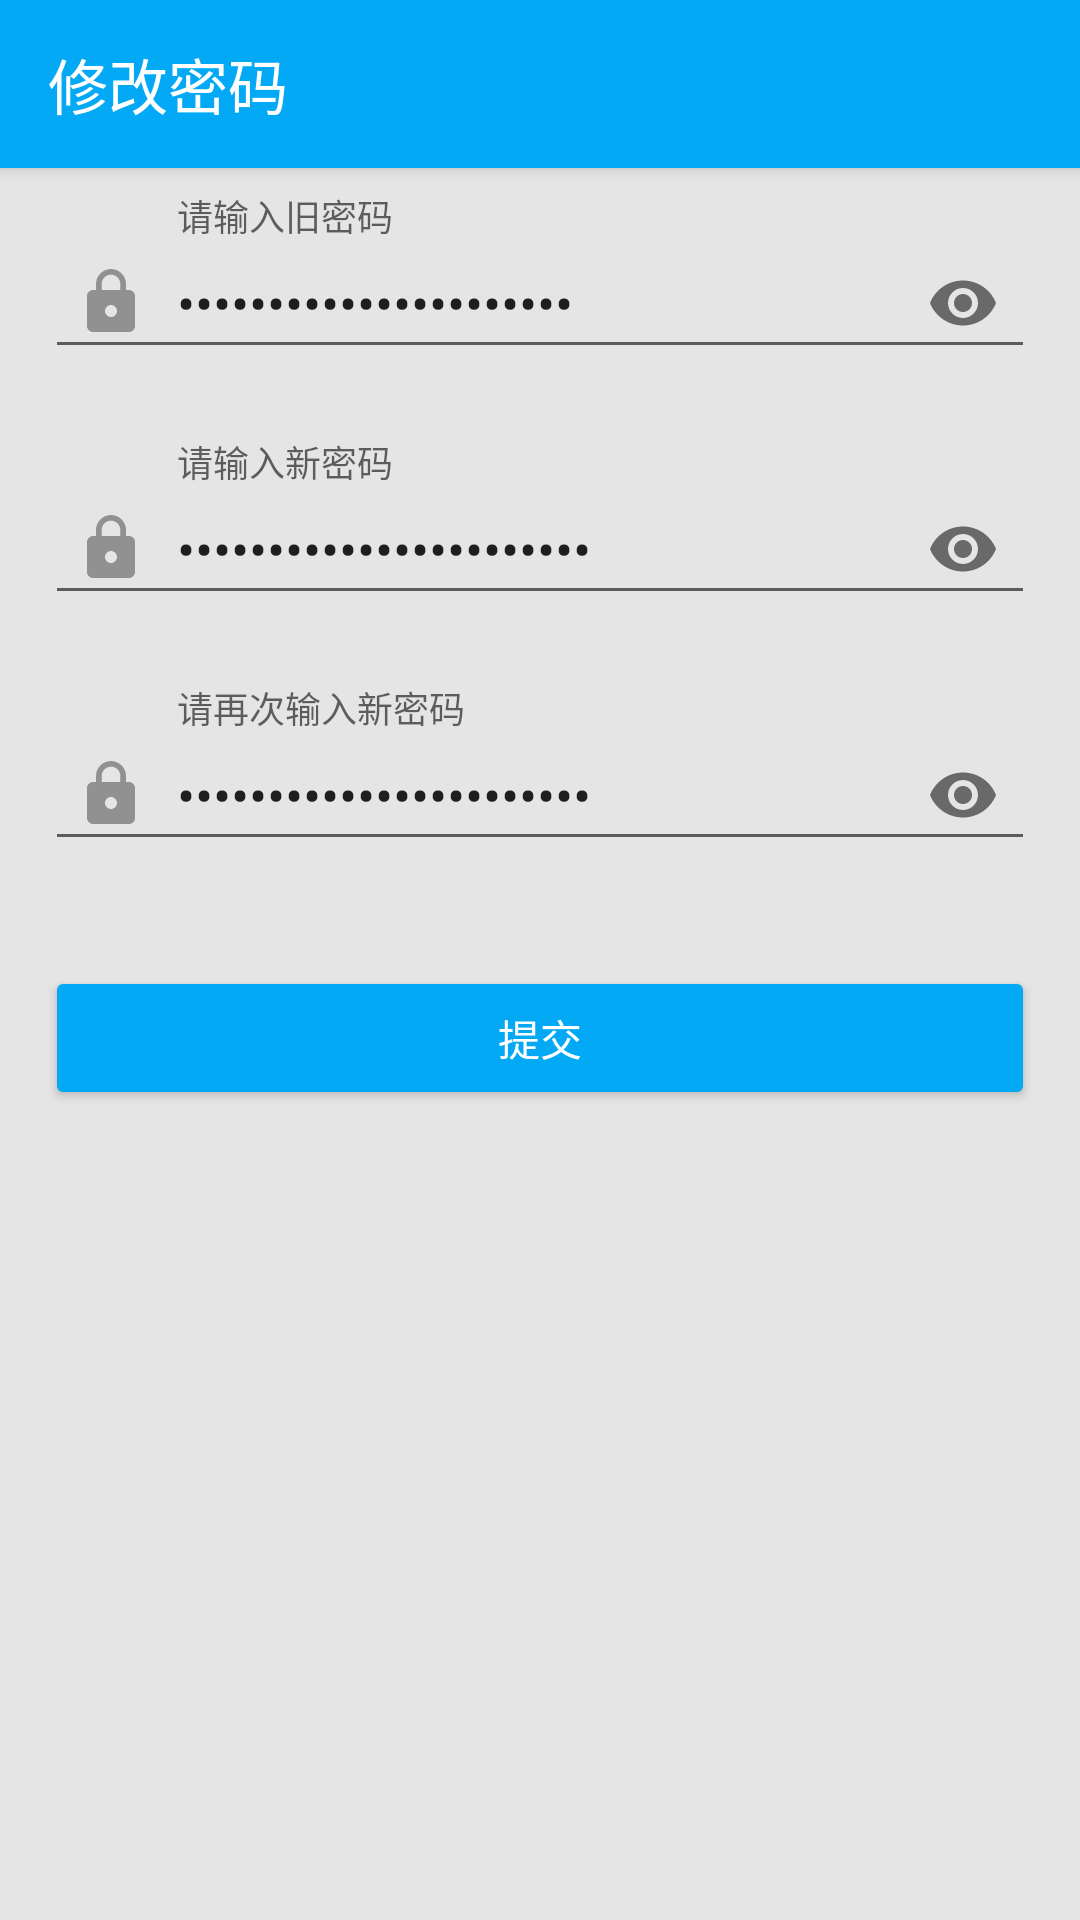

This screen was rendered from an Android layout file. Write that file and the resources it references.
<!-- AndroidManifest.xml: application theme AppTheme -->
<!-- res/layout/activity_modify_pwd.xml -->
<?xml version="1.0" encoding="utf-8"?>
<layout xmlns:android="http://schemas.android.com/apk/res/android"
    xmlns:app="http://schemas.android.com/apk/res-auto">

    <data>
        <variable
            name="modifyModel"
            type="com.cloudcreativity.peoplepass.main.ModifyPwdModel" />
    </data>

    <LinearLayout
        android:layout_width="match_parent"
        android:layout_height="match_parent"
        android:orientation="vertical">
        <android.support.v7.widget.Toolbar
            android:id="@+id/tlb_forget"
            android:background="@color/colorPrimary"
            app:navigationIcon="@drawable/ic_arrow_back_white_24dp"
            app:title="@string/str_modify_pwd"
            android:elevation="3dip"
            app:titleTextColor="@color/white"
            android:layout_width="match_parent"
            android:layout_height="?attr/actionBarSize" />

        

        <android.support.design.widget.TextInputLayout
            android:id="@+id/til_pwd1"
            android:layout_marginStart="15dip"
            android:layout_marginEnd="15dip"
            app:passwordToggleEnabled="true"
            android:layout_marginTop="10dip"
            app:errorEnabled="true"
            app:errorTextAppearance="@style/Theme.AppCompat"
            android:layout_width="match_parent"
            android:layout_height="wrap_content">
            <android.support.v7.widget.AppCompatEditText
                android:id="@+id/et_pwd1"
                android:layout_width="match_parent"
                android:layout_height="wrap_content"
                android:hint="请输入旧密码"
                android:drawableStart="@drawable/ic_https_gray_24dp"
                android:drawablePadding="10dip"
                android:text="@={modifyModel.oldPwd}"
                android:padding="10dip"
                android:inputType="textPassword"/>
        </android.support.design.widget.TextInputLayout>

        <android.support.design.widget.TextInputLayout
            android:id="@+id/til_pwd2"
            android:layout_marginStart="15dip"
            android:layout_marginEnd="15dip"
            app:passwordToggleEnabled="true"
            app:errorEnabled="true"
            app:errorTextAppearance="@style/Theme.AppCompat"
            android:layout_width="match_parent"
            android:layout_height="wrap_content">
            <android.support.v7.widget.AppCompatEditText
                android:id="@+id/et_pwd2"
                android:layout_width="match_parent"
                android:layout_height="wrap_content"
                android:hint="请输入新密码"
                android:drawableStart="@drawable/ic_https_gray_24dp"
                android:drawablePadding="10dip"
                android:text="@={modifyModel.newPwd1}"
                android:padding="10dip"
                android:inputType="textPassword"/>
        </android.support.design.widget.TextInputLayout>

        <android.support.design.widget.TextInputLayout
            android:id="@+id/til_pwd3"
            android:layout_marginStart="15dip"
            android:layout_marginEnd="15dip"
            app:passwordToggleEnabled="true"
            app:errorEnabled="true"
            app:errorTextAppearance="@style/Theme.AppCompat"
            android:layout_width="match_parent"
            android:layout_height="wrap_content">
            <android.support.v7.widget.AppCompatEditText
                android:id="@+id/et_pwd3"
                android:layout_width="match_parent"
                android:layout_height="wrap_content"
                android:hint="请再次输入新密码"
                android:drawableStart="@drawable/ic_https_gray_24dp"
                android:drawablePadding="10dip"
                android:text="@={modifyModel.newPwd2}"
                android:padding="10dip"
                android:inputType="textPassword"/>
        </android.support.design.widget.TextInputLayout>

        <android.support.v7.widget.AppCompatButton
            android:layout_width="match_parent"
            android:layout_height="wrap_content"
            android:layout_marginStart="15dip"
            android:layout_marginEnd="15dip"
            android:layout_marginTop="10dip"
            android:onClick="@{()->modifyModel.onSubmitClick()}"
            android:text="@string/str_submit"
            android:theme="@style/Button"/>

    </LinearLayout>
</layout>
<!-- resources referenced by this layout -->
<resources>
  <color name="colorPrimary">#03a9f4</color>
  <color name="white">#ffffff</color>
  <!-- drawable ic_https_gray_24dp (drawable) -->
  <vector android:height="24dp" android:tint="#919191"
      android:viewportHeight="24.0" android:viewportWidth="24.0"
      android:width="24dp" xmlns:android="http://schemas.android.com/apk/res/android">
      <path android:fillColor="#FF000000" android:pathData="M18,8h-1L17,6c0,-2.76 -2.24,-5 -5,-5S7,3.24 7,6v2L6,8c-1.1,0 -2,0.9 -2,2v10c0,1.1 0.9,2 2,2h12c1.1,0 2,-0.9 2,-2L20,10c0,-1.1 -0.9,-2 -2,-2zM12,17c-1.1,0 -2,-0.9 -2,-2s0.9,-2 2,-2 2,0.9 2,2 -0.9,2 -2,2zM15.1,8L8.9,8L8.9,6c0,-1.71 1.39,-3.1 3.1,-3.1 1.71,0 3.1,1.39 3.1,3.1v2z"/>
  </vector>
  <string name="str_modify_pwd">修改密码</string>
  <string name="str_submit">提交</string>
  <style name="Button" parent="Theme.AppCompat">
          //点击颜色
          <item name="colorControlHighlight">@color/colorPrimaryDark</item>
          //背景颜色
          <item name="colorButtonNormal">@color/colorPrimary</item>
      </style>
  <style name="AppTheme" parent="Theme.AppCompat.Light.NoActionBar">
          
          <item name="colorPrimary">@color/colorPrimary</item>
          <item name="colorPrimaryDark">@color/colorPrimaryDark</item>
          <item name="colorAccent">@color/colorAccent</item>
          <item name="android:windowBackground">@color/gray_f1f1f1</item>
      </style>
  <color name="colorPrimaryDark">#0288d1</color>
  <color name="colorAccent">#f9a053</color>
  <color name="gray_f1f1f1">#e5e5e5</color>
</resources>
